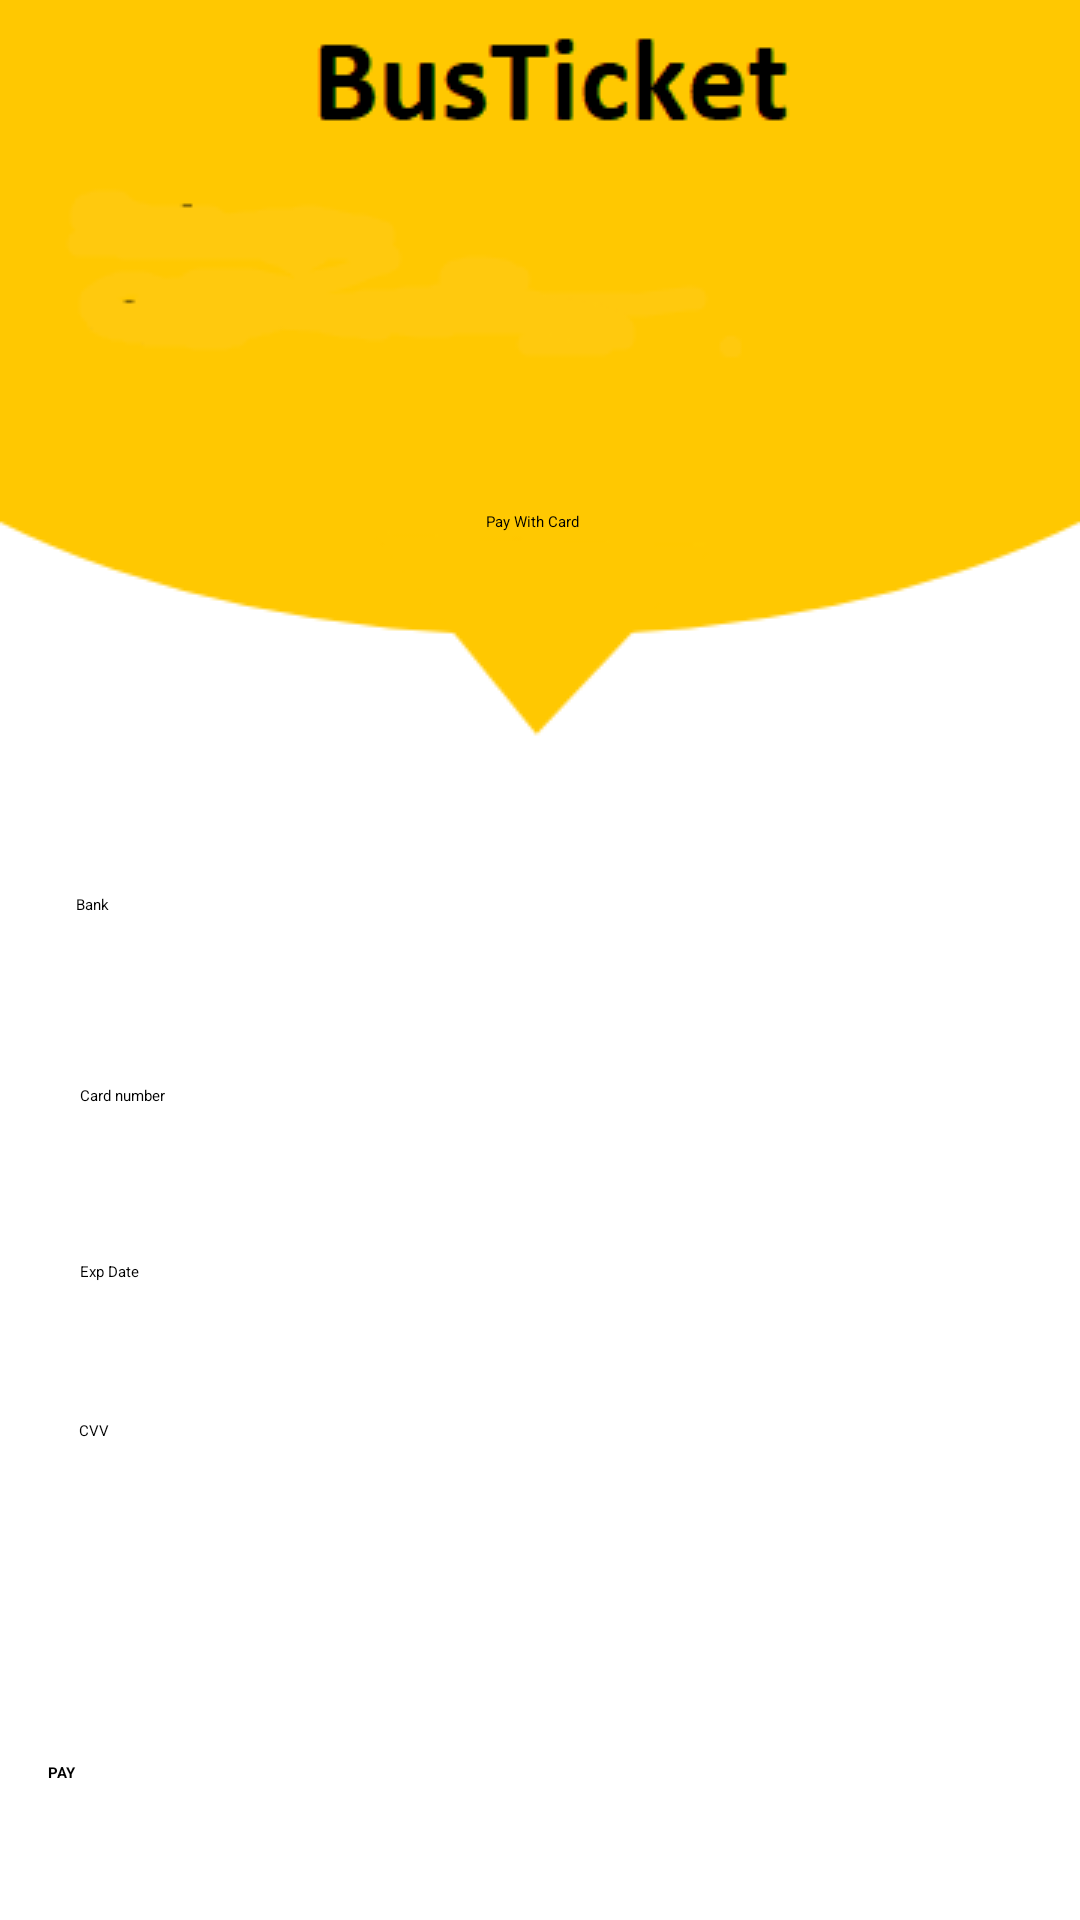

Write the Android layout XML for this screen, with the resource values it uses.
<!-- AndroidManifest.xml: application theme Theme.LoginAndSignUp -->
<!-- res/layout/pay_with_card.xml -->
<?xml version="1.0" encoding="utf-8"?>

<androidx.constraintlayout.widget.ConstraintLayout xmlns:android="http://schemas.android.com/apk/res/android"
    xmlns:app="http://schemas.android.com/apk/res-auto"
    xmlns:tools="http://schemas.android.com/tools"
    android:layout_width="match_parent"
    android:layout_height="match_parent"
    android:background="@drawable/main_screen"
    android:backgroundTintMode="src_over"
    tools:context="com.thabang.busticket.PayWithCardActivity">

    <TextView
        android:id="@+id/textView7"
        android:layout_width="wrap_content"
        android:layout_height="wrap_content"
        android:text="Pay With Card"
        android:textColor="@color/black"
        app:layout_constraintBottom_toBottomOf="parent"
        app:layout_constraintEnd_toEndOf="parent"
        app:layout_constraintHorizontal_bias="0.492"
        app:layout_constraintStart_toStartOf="parent"
        app:layout_constraintTop_toTopOf="parent"
        app:layout_constraintVertical_bias="0.269" />

    <ImageButton
        android:id="@+id/imageButton7"
        android:layout_width="wrap_content"
        android:layout_height="wrap_content"
        android:backgroundTint="@color/material_on_surface_stroke"
        app:layout_constraintBottom_toBottomOf="parent"
        app:layout_constraintEnd_toEndOf="parent"
        app:layout_constraintHorizontal_bias="0.0"
        app:layout_constraintStart_toStartOf="parent"
        app:layout_constraintTop_toTopOf="parent"
        app:layout_constraintVertical_bias="0.079"
        app:srcCompat="@drawable/menu" />

    <ImageButton
        android:id="@+id/imageButton2"
        android:layout_width="wrap_content"
        android:layout_height="wrap_content"
        android:backgroundTint="@color/material_on_surface_stroke"
        app:layout_constraintBottom_toBottomOf="parent"
        app:layout_constraintEnd_toEndOf="parent"
        app:layout_constraintHorizontal_bias="0.0"
        app:layout_constraintStart_toStartOf="parent"
        app:layout_constraintTop_toTopOf="parent"
        app:layout_constraintVertical_bias="0.004"
        app:srcCompat="@drawable/back" />

    <EditText
        android:id="@+id/txtcardno"
        android:layout_width="301dp"
        android:layout_height="43dp"
        android:ems="10"
        android:inputType="textPersonName"
        android:text="Card number"
        app:layout_constraintBottom_toBottomOf="parent"
        app:layout_constraintEnd_toEndOf="parent"
        app:layout_constraintHorizontal_bias="0.452"
        app:layout_constraintStart_toStartOf="parent"
        app:layout_constraintTop_toTopOf="parent"
        app:layout_constraintVertical_bias="0.606" />

    <EditText
        android:id="@+id/txtexpdate"
        android:layout_width="301dp"
        android:layout_height="43dp"
        android:ems="10"
        android:inputType="textPersonName"
        android:text="Exp Date"
        app:layout_constraintBottom_toBottomOf="parent"
        app:layout_constraintEnd_toEndOf="parent"
        app:layout_constraintHorizontal_bias="0.454"
        app:layout_constraintStart_toStartOf="parent"
        app:layout_constraintTop_toTopOf="parent"
        app:layout_constraintVertical_bias="0.704" />

    <EditText
        android:id="@+id/txtcvvno"
        android:layout_width="302dp"
        android:layout_height="47dp"
        android:ems="10"
        android:inputType="textPersonName"
        android:text="CVV"
        app:layout_constraintBottom_toBottomOf="parent"
        app:layout_constraintEnd_toEndOf="parent"
        app:layout_constraintHorizontal_bias="0.452"
        app:layout_constraintStart_toStartOf="parent"
        app:layout_constraintTop_toTopOf="parent"
        app:layout_constraintVertical_bias="0.798" />

    <EditText
        android:id="@+id/txtbankname"
        android:layout_width="304dp"
        android:layout_height="44dp"
        android:ems="10"
        android:inputType="textPersonName"
        android:text="Bank"
        app:layout_constraintBottom_toBottomOf="parent"
        app:layout_constraintEnd_toEndOf="parent"
        app:layout_constraintHorizontal_bias="0.452"
        app:layout_constraintStart_toStartOf="parent"
        app:layout_constraintTop_toTopOf="parent" />

    <androidx.appcompat.widget.AppCompatButton
        android:id="@+id/btnpaycard"
        android:layout_width="0dp"
        android:layout_height="wrap_content"
        android:layout_marginHorizontal="16dp"
        android:background="@color/yellow"
        android:text="PAY"
        android:textColor="@color/black"
        android:textStyle="bold"
        app:layout_constraintBottom_toBottomOf="parent"
        app:layout_constraintEnd_toEndOf="parent"
        app:layout_constraintStart_toStartOf="parent"
        app:layout_constraintTop_toTopOf="parent"
        app:layout_constraintVertical_bias="0.928" />

</androidx.constraintlayout.widget.ConstraintLayout>
<!-- resources referenced by this layout -->
<resources>
  <!-- drawable main_screen: png bitmap (drawable, 7855 bytes) -->
  <!-- not gathered from this repository: default colours our renderer supplied (Android Studio template values) -->
  <color name="black">#FF000000</color>
</resources>
